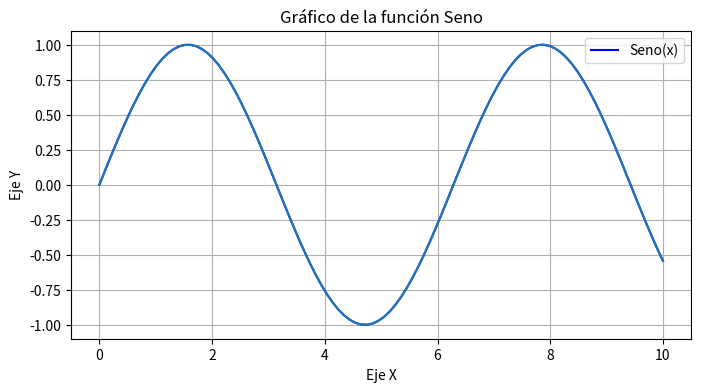

Write Python code to recreate this figure.
import matplotlib.pyplot as plt
import numpy as np

# 1. Definir los datos (valores x e y)
x = np.linspace(0, 10, 100)  # Genera 100 puntos entre 0 y 10
y = np.sin(x)  # Calcula el seno de cada punto


# 2. Crear el gráfico
plt.figure(figsize=(8, 4))  # Opcional: ajustar el tamaño de la figura
plt.plot(
    x, y, label="Seno(x)", color="blue"
)  # Dibujar los datos con una etiqueta y color

# 3. Personalizar el gráfico
plt.title("Gráfico de la función Seno")  # Añadir título
plt.xlabel("Eje X")  # Etiqueta para el eje X
plt.ylabel("Eje Y")  # Etiqueta para el eje Y
plt.grid(True)  # Añadir rejilla
plt.legend()  # Mostrar la leyenda
plt.plot(x, y)
# plt.title("Gráfico en Termux")


# 4. Mostrar el gráfico
# Reemplaza plt.show() por savefig
plt.savefig("mi_grafico.png")
print("Gráfico guardado como 'mi_grafico.png'")
